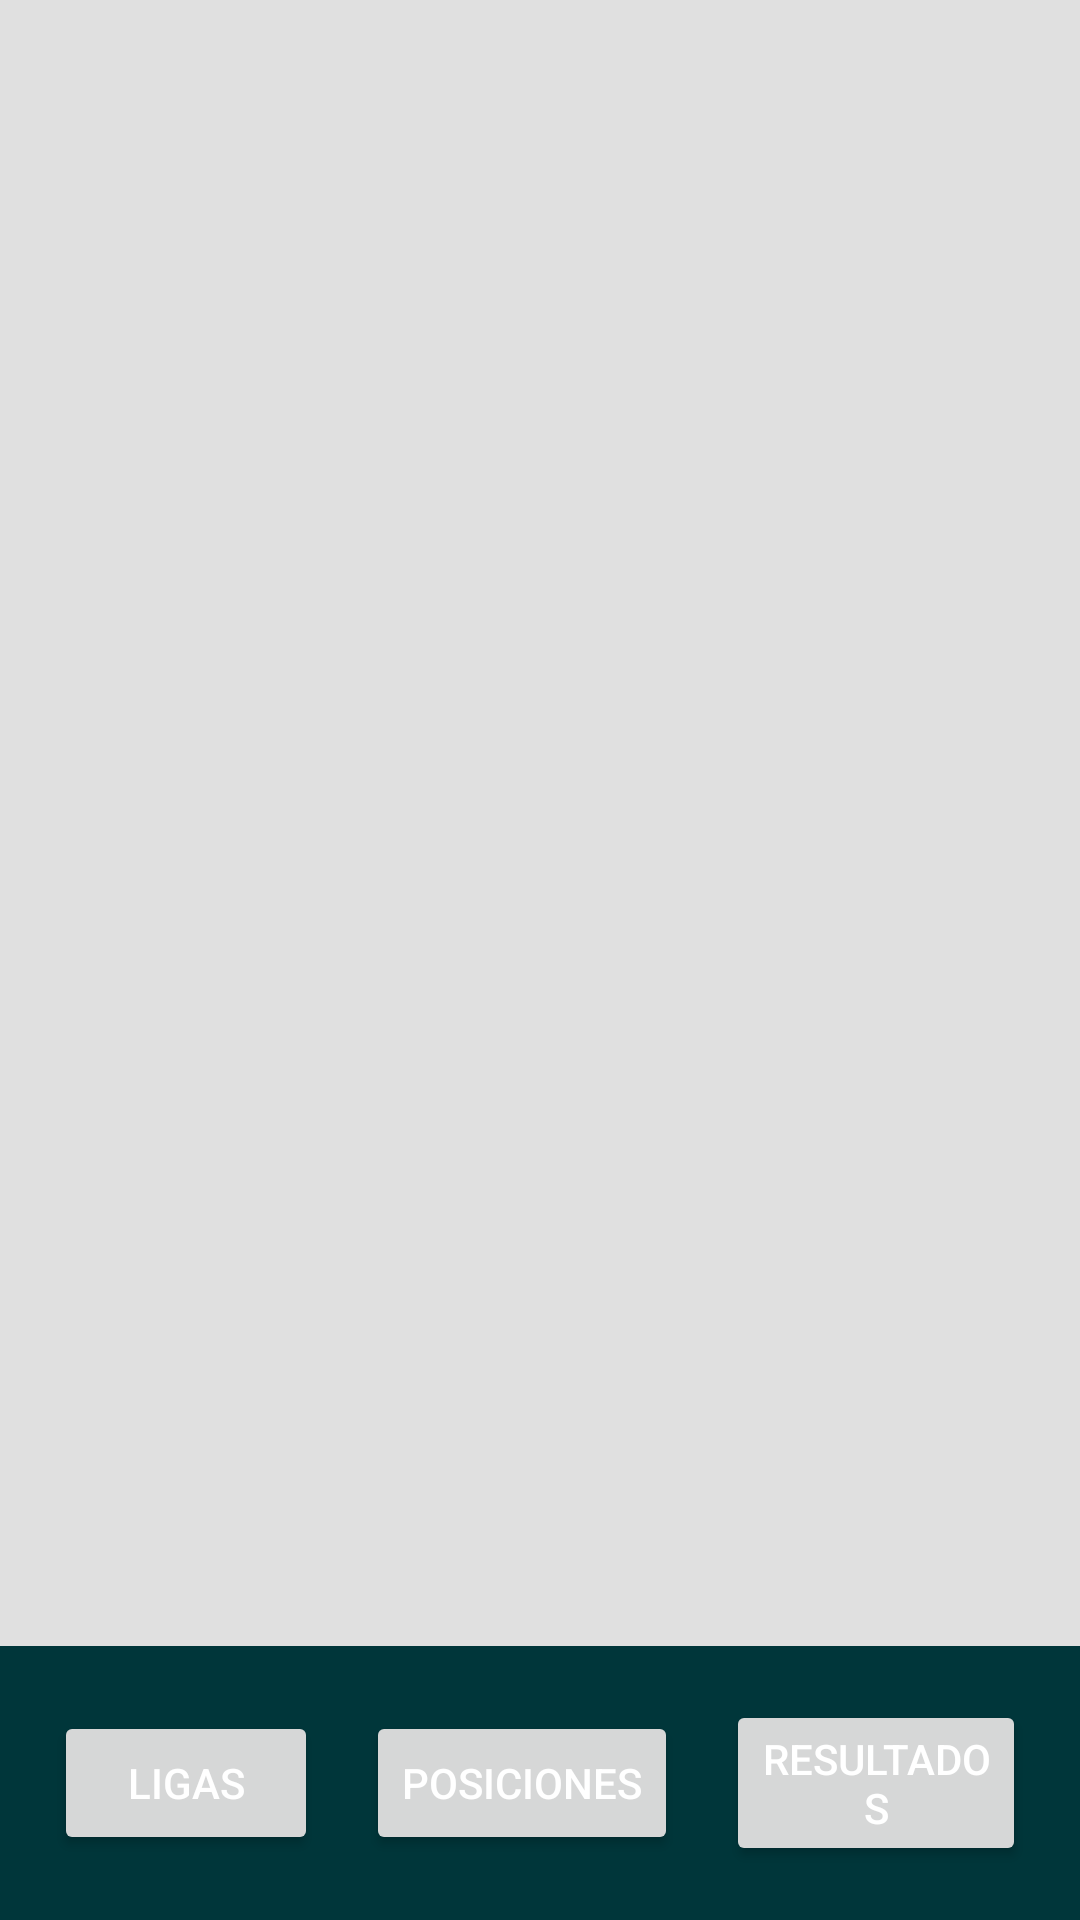

Here is an Android app screen rendered from its layout file. Give the layout XML and the strings, colors and styles it references.
<!-- AndroidManifest.xml: application theme Theme.TELEFUTBOL -->
<!-- res/layout/activity_app.xml -->
<?xml version="1.0" encoding="utf-8"?>
<androidx.constraintlayout.widget.ConstraintLayout
    xmlns:android="http://schemas.android.com/apk/res/android"
    xmlns:app="http://schemas.android.com/apk/res-auto"
    xmlns:tools="http://schemas.android.com/tools"
    android:id="@+id/main"
    android:layout_width="match_parent"
    android:layout_height="match_parent"
    tools:context=".AppActivity">


    <FrameLayout
        android:id="@+id/fragment"
        android:layout_width="0dp"
        android:layout_height="0dp"
        app:layout_constraintTop_toTopOf="parent"
        app:layout_constraintBottom_toTopOf="@id/bottom_menu"
        app:layout_constraintStart_toStartOf="parent"
        app:layout_constraintEnd_toEndOf="parent"
        android:background="#e0e0e0"/>


    <LinearLayout
        android:id="@+id/bottom_menu"
        android:layout_width="match_parent"
        android:layout_height="wrap_content"
        android:orientation="horizontal"
        android:gravity="center"
        android:background="#00363a"
        android:padding="10dp"
        android:layout_marginTop="10dp"
        app:layout_constraintBottom_toBottomOf="parent">

        <Button
            android:id="@+id/ligas"
            android:layout_width="wrap_content"
            android:layout_height="wrap_content"
            android:text="Ligas"
            android:layout_margin="8dp"
            android:textColor="@android:color/white"/>

        <Button
            android:id="@+id/pos"
            android:layout_width="wrap_content"
            android:layout_height="wrap_content"
            android:text="Posiciones"
            android:layout_margin="8dp"
            android:textColor="@android:color/white"/>

        <Button
            android:id="@+id/results"
            android:layout_width="wrap_content"
            android:layout_height="wrap_content"
            android:text="Resultados"
            android:layout_margin="8dp"
            android:textColor="@android:color/white"/>

    </LinearLayout>

</androidx.constraintlayout.widget.ConstraintLayout>
<!-- resources referenced by this layout -->
<resources>
  <style name="Theme.TELEFUTBOL" parent="Base.Theme.TELEFUTBOL" />
  <style name="Base.Theme.TELEFUTBOL" parent="Theme.Material3.DayNight.NoActionBar">
          
          
      </style>
</resources>
